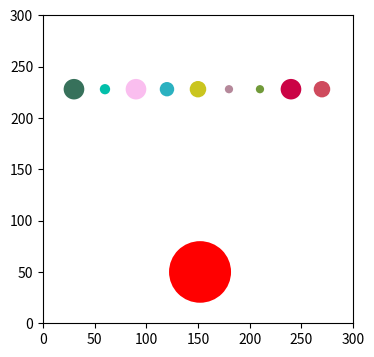

Python code for this plot:
# Prog-02: Elastic Collision
# 6330258021 Noppakorn Jiravaranun

import math
import random
from matplotlib import pyplot as plt
from matplotlib import animation, rc

WIDTH, HEIGHT = 300, 300

class Ball(plt.Circle) :
    def __init__(self, r=None, xy=None,
                 v=None, color=None):
        if r == None: 
            r = random.randint(4, 10)
        if xy == None:
            x = random.randint(r, WIDTH-r)
            y = random.randint(r, HEIGHT-r)
            xy = (x,y)
        if v == None:
            dx = -5 + random.random()*10
            dy = -5 + random.random()*10
            v = (dx,dy)
        self.v = v
        if color == None: 
            color = [random.random() for i in range(3)]
        super().__init__(xy, radius=r, facecolor=color)

def update_v_if_collide(b1, b2):
    x1, y1 = b1.center
    x2, y2 = b2.center
    r1 = b1.radius
    r2 = b2.radius
    v1x, v1y = b1.v
    v2x, v2y = b2.v
    dx = x1 - x2
    dy = y1 - y2
    t = dx**2 + dy**2 - (r1+r2)**2
    if t <= 0:
        if t < 0:
            x1 -= v1x; y1 -= v1y
            x2 -= v2x; y2 -= v1y
        b1.v, b2.v = update_v(x1, y1, r1, v1x, v1y,
                              x2, y2, r2, v2x, v2y)

def update_v(x1, y1, r1, v1x, v1y, 
             x2, y2, r2, v2x, v2y):
    m1,m2 = r1**2,r2**2
    theta1,theta2 = math.atan2(v1y,v1x),math.atan2(v2y,v2x)
    v1 = math.sqrt(v1x**2+v1y**2)
    v2 = math.sqrt(v2x**2+v2y**2)
    phi = math.atan2((y2-y1),(x2-x1))
    v1_x = ((((v1*math.cos(theta1-phi)*(m1-m2)) + (2*m2*v2*math.cos(theta2-phi)))/(m1+m2)) * math.cos(phi)) + (v1*math.sin(theta1-phi)*math.cos(phi+math.pi/2))
    v1_y = ((((v1*math.cos(theta1-phi)*(m1-m2)) + (2*m2*v2*math.cos(theta2-phi)))/(m1+m2)) * math.sin(phi)) + (v1*math.sin(theta1-phi)*math.sin(phi+math.pi/2))
    v2_x = ((((v2*math.cos(theta2-phi)*(m2-m1)) + (2*m1*v1*math.cos(theta1-phi)))/(m1+m2)) * math.cos(phi)) + (v2*math.sin(theta2-phi)*math.cos(phi+math.pi/2))
    v2_y = ((((v2*math.cos(theta2-phi)*(m2-m1)) + (2*m1*v1*math.cos(theta1-phi)))/(m1+m2)) * math.sin(phi)) + (v2*math.sin(theta2-phi)*math.sin(phi+math.pi/2))
    return (v1_x, v1_y), (v2_x, v2_y)

def move(ball):
    x, y = ball.center
    vx, vy = ball.v
    r = ball.radius
    x += vx
    y += vy
    if not (r <= x <= WIDTH-r):
        vx *= -1
        x += vx
        if x-r < 0: x = r
        if x+r > WIDTH: x = WIDTH-r
    if not (r <= y <= HEIGHT-r):
        vy *= -1
        y += vy
        if y-r < 0: y = r
        if y+r > HEIGHT: y = HEIGHT-r
    ball.center = (x,y)
    ball.v = (vx,vy)

def total_Ek():
    sum_Ek = sum(0.5*(balls[i].radius**2 *
                      (balls[i].v[0]**2 + balls[i].v[1]**2))
                  for i in range(len(balls)))
    return sum_Ek

def animate(i):
    for i in range(len(balls)):
        move(balls[i])
    #print(total_Ek())        
    for i in range(len(balls)):
        for j in range(i+1, len(balls)):
            update_v_if_collide(balls[i], balls[j])
    return balls

#--------------------------------------------------
fig, ax = plt.subplots()
fig.set_size_inches(4,4)
ax.set_xlim((0, WIDTH))
ax.set_ylim((0, HEIGHT))

balls = []
n = 9
for i in range(n):
    b = Ball(xy = ((i+1)*WIDTH/(n+1), HEIGHT-70), v=(0,-1))
    balls.append(b)
    ax.add_patch(b)
b = Ball(xy=(WIDTH/2, 40), r=30, v=(1,5), color='red')
balls.append(b)
ax.add_patch(b)
anim = animation.FuncAnimation(fig, animate, 
                               frames=None,
                               interval=30,
                               blit=True)
plt.show()